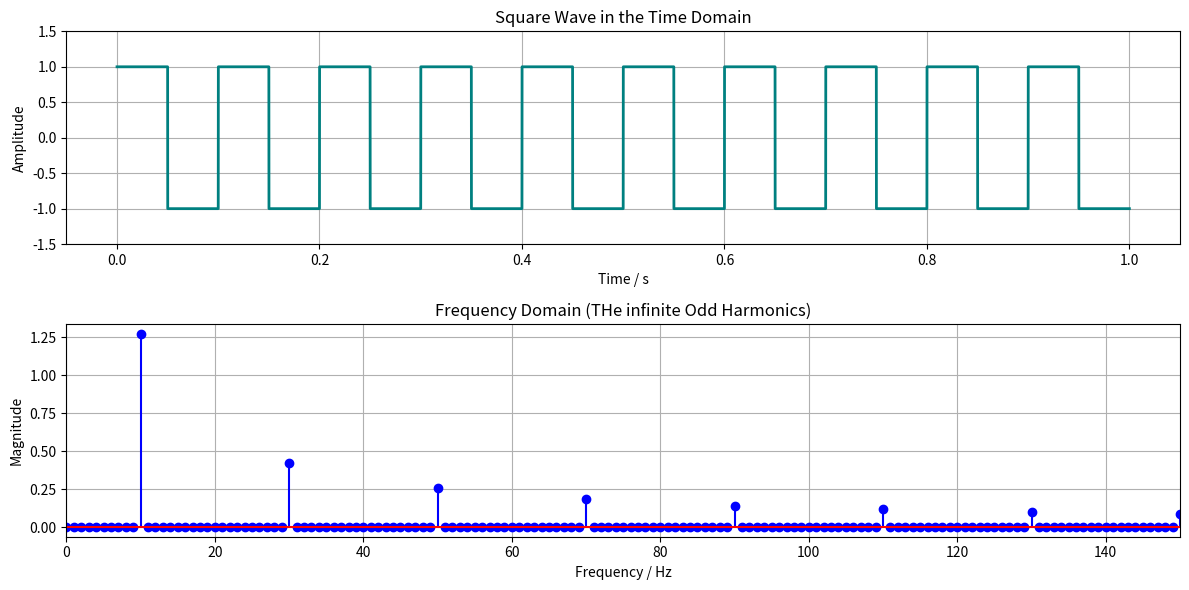

The matplotlib source for this figure:
import numpy as np
import matplotlib.pyplot as plt
from scipy import signal

# 1. Setup Parameters
s_rate = 44100
duration = 1.0
t = np.linspace(0, duration, int(s_rate * duration), endpoint=False)

# 2. Generate a 10 Hz Square Wave

freq = 10
square = signal.square(2 * np.pi * freq * t)

# 3. Compute FFT
n = len(square)
fft_values = np.fft.fft(square)
freqs = np.fft.fftfreq(n, 1/s_rate)

# Normalise and only look at +ve half
mag = np.abs(fft_values) / n
half_n = n // 2
pos_f = freqs[:half_n]
pos_m = mag[:half_n] * 2

# 4. Plot
plt.figure(figsize=(12, 6))

# Plot 1: Time Domain (The perfect Square steps)
plt.subplot(2, 1, 1)
plt.plot(t, square, color='teal', linewidth=2)
plt.title('Square Wave in the Time Domain')
plt.xlabel('Time / s')
plt.ylabel('Amplitude')
plt.ylim(-1.5, 1.5)
plt.grid(True)

# Plot 2: Frequency Domain (The Harmonic Ladder)
plt.subplot(2, 1, 2)
plt.stem(pos_f, pos_m, linefmt='b-', markerfmt='bo', basefmt='r-')
plt.title('Frequency Domain (THe infinite Odd Harmonics)')
plt.xlabel('Frequency / Hz')
plt.ylabel('Magnitude')
plt.xlim(0, 150)
plt.grid(True)

plt.tight_layout()
plt.show()
